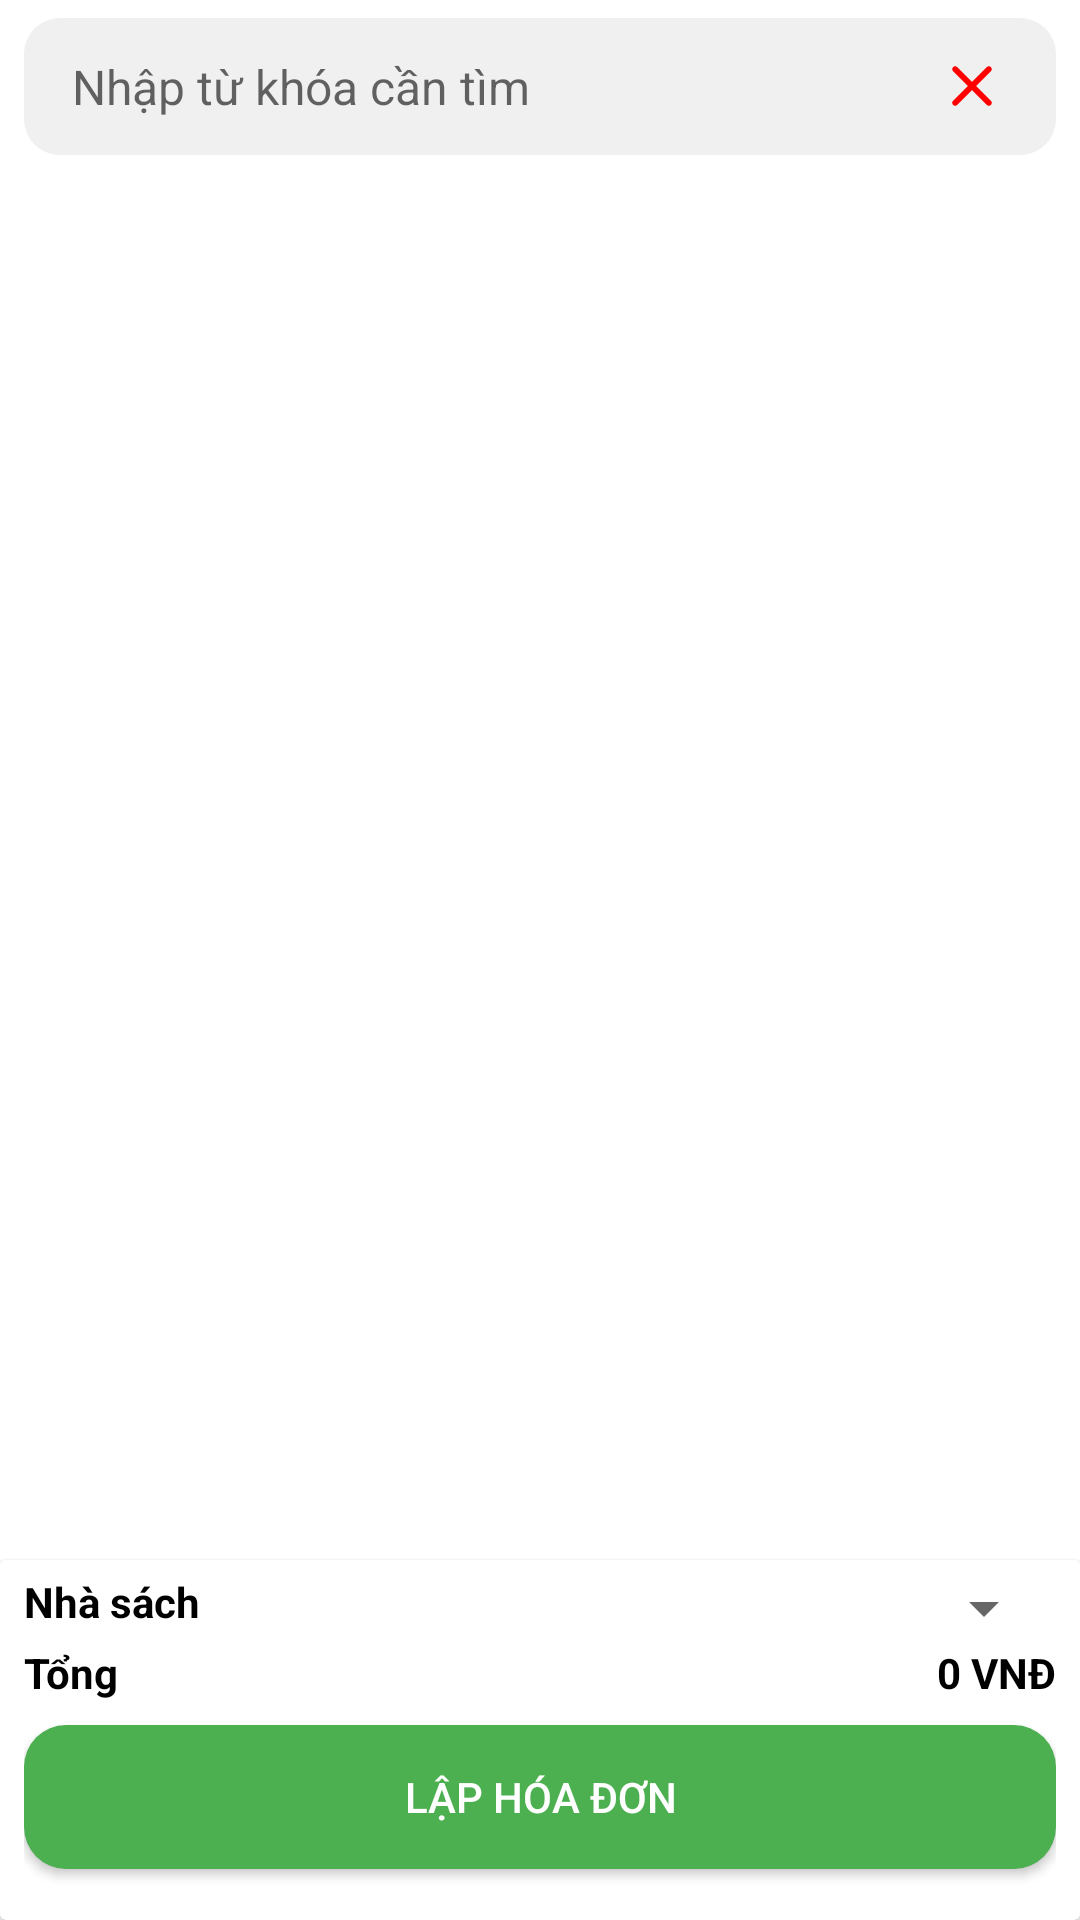

Produce the Android XML layout that renders to this screen, including the resource entries it uses.
<!-- AndroidManifest.xml: application theme Theme.QLNhaSach -->
<!-- res/layout/create_bill.xml -->
<?xml version="1.0" encoding="utf-8"?>
<RelativeLayout xmlns:android="http://schemas.android.com/apk/res/android"
    xmlns:tools="http://schemas.android.com/tools"
    android:layout_width="match_parent"
    android:layout_height="match_parent"
    xmlns:app="http://schemas.android.com/apk/res-auto">

    <RelativeLayout
        android:id="@+id/searchLayout"
        android:layout_width="match_parent"
        android:layout_height="wrap_content"
        android:paddingHorizontal="8dp"
        android:paddingVertical="6dp">

        <EditText
            android:id="@+id/edSearch"
            style="@style/InputField"
            android:layout_width="match_parent"
            android:layout_height="wrap_content"
            android:hint="Nhập từ khóa cần tìm" />

        <ImageView
            android:id="@+id/btnClear"
            android:layout_width="wrap_content"
            android:layout_height="wrap_content"
            android:layout_alignParentEnd="true"
            android:layout_centerVertical="true"
            android:layout_marginEnd="16dp"
            android:src="@drawable/ic_round_clear_24" />
    </RelativeLayout>

    <androidx.recyclerview.widget.RecyclerView
        android:id="@+id/recyclerBook"
        android:layout_width="match_parent"
        android:layout_height="match_parent"
        android:layout_below="@id/searchLayout"
        android:layout_above="@id/cardView"
        android:layout_marginTop="8dp"
        android:layout_marginBottom="8dp"
        android:clipToPadding="false"
        android:paddingBottom="8dp"
        tools:listitem="@layout/item_book_bill" />

    <androidx.cardview.widget.CardView
        android:id="@+id/cardView"
        android:layout_width="match_parent"
        android:layout_height="wrap_content"
        android:layout_alignParentBottom="true"
        android:elevation="8dp"
        app:layout_constraintBottom_toBottomOf="parent"
        app:layout_constraintEnd_toEndOf="parent"
        app:layout_constraintStart_toStartOf="parent">

        <RelativeLayout
            android:layout_width="match_parent"
            android:layout_height="120dp"
            android:paddingHorizontal="8dp"
            android:paddingTop="4dp">

            <RelativeLayout
                android:id="@+id/relaNS"
                android:layout_width="match_parent"
                android:layout_height="wrap_content">

                <TextView
                    android:layout_width="wrap_content"
                    android:layout_height="23dp"
                    android:layout_centerVertical="true"
                    android:text="Nhà sách"
                    android:textColor="@color/black"
                    android:textStyle="bold" />

                <Spinner
                    android:id="@+id/spinnerNS"
                    android:layout_width="wrap_content"
                    android:layout_height="wrap_content"
                    android:layout_alignParentEnd="true"
                    android:layout_centerVertical="true"
                    android:spinnerMode="dialog" />
            </RelativeLayout>


            <TextView
                android:layout_width="wrap_content"
                android:layout_height="wrap_content"
                android:layout_below="@id/relaNS"
                android:layout_marginTop="0dp"
                android:text="Tổng"
                android:textColor="@color/black"
                android:textStyle="bold" />

            <TextView
                android:id="@+id/tvTotalMoney"
                android:layout_width="wrap_content"
                android:layout_height="wrap_content"
                android:layout_below="@id/relaNS"
                android:layout_alignParentEnd="true"
                android:text="0 VNĐ"
                android:textColor="@color/black"
                android:textStyle="bold" />

            <androidx.appcompat.widget.AppCompatButton
                android:id="@+id/btnCreateBill"
                android:layout_width="match_parent"
                android:layout_height="wrap_content"
                android:layout_below="@id/tvTotalMoney"
                android:layout_marginVertical="8dp"
                android:background="@drawable/bg_button_view_bill"
                android:text="Lập hóa đơn"
                android:textColor="@color/white" />
        </RelativeLayout>
    </androidx.cardview.widget.CardView>

</RelativeLayout>
<!-- res/layout/item_book_bill.xml (included above) -->
<?xml version="1.0" encoding="utf-8"?>
<androidx.cardview.widget.CardView xmlns:android="http://schemas.android.com/apk/res/android"
    xmlns:app="http://schemas.android.com/apk/res-auto"
    android:layout_width="match_parent"
    android:layout_height="wrap_content"
    android:layout_marginHorizontal="8dp"
    android:layout_marginVertical="4dp"
    android:clickable="true"
    android:elevation="4dp"
    android:focusable="true"
    android:foreground="?attr/selectableItemBackgroundBorderless"
    app:cardCornerRadius="16dp">

    <androidx.constraintlayout.widget.ConstraintLayout
        android:layout_width="match_parent"
        android:layout_height="wrap_content"
        android:paddingHorizontal="12dp"
        android:paddingVertical="8dp">

        <TextView
            android:id="@+id/tvMaSach"
            android:layout_width="60dp"
            android:layout_height="wrap_content"
            android:layout_centerVertical="true"
            android:gravity="center"
            android:text="S010"
            android:textColor="@color/black"
            android:textStyle="bold"
            app:layout_constraintBottom_toBottomOf="parent"
            app:layout_constraintStart_toStartOf="parent"
            app:layout_constraintTop_toTopOf="parent" />

        <LinearLayout
            android:layout_width="0dp"
            android:layout_height="wrap_content"
            android:layout_marginStart="12dp"
            android:layout_marginEnd="8dp"
            android:layout_toEndOf="@id/tvMaSach"
            android:orientation="vertical"
            app:layout_constraintBottom_toBottomOf="parent"
            app:layout_constraintEnd_toStartOf="@+id/linearLayout"
            app:layout_constraintHorizontal_bias="0.0"
            app:layout_constraintStart_toEndOf="@+id/tvMaSach"
            app:layout_constraintTop_toTopOf="parent"
            app:layout_constraintVertical_bias="0.0">

            <TextView
                android:id="@+id/tvTenSach"
                android:layout_width="match_parent"
                android:layout_height="wrap_content"
                android:ellipsize="end"
                android:maxLines="1"
                android:text="Đắc nhân tâm"
                android:textColor="@color/black"
                android:textStyle="bold" />

            <TextView
                android:id="@+id/tvTacGia"
                android:layout_width="wrap_content"
                android:layout_height="wrap_content"
                android:text="Nguyễn Nhật Ánh"
                android:textColor="@color/text_secondary"
                />

            <TextView
                android:id="@+id/tvDonGia"
                android:layout_width="wrap_content"
                android:layout_height="wrap_content"
                android:text="25.000 vnđ"
                android:textColor="@color/text_secondary"
                 />

        </LinearLayout>

        <LinearLayout
            android:id="@+id/linearLayout"
            android:layout_width="wrap_content"
            android:layout_height="wrap_content"
            android:layout_alignParentEnd="true"
            android:layout_centerVertical="true"
            android:orientation="horizontal"
            app:layout_constraintBottom_toBottomOf="parent"
            app:layout_constraintEnd_toEndOf="parent"
            app:layout_constraintTop_toTopOf="parent">

            <ImageView
                android:id="@+id/btnMinus"
                android:layout_width="32dp"
                android:layout_height="32dp"
                android:src="@drawable/ic_minus" />

            <TextView
                android:id="@+id/tvNumber"
                android:layout_width="wrap_content"
                android:layout_height="match_parent"
                android:minWidth="30dp"
                android:gravity="center"
                android:paddingHorizontal="4dp"
                android:text="0"
                android:textColor="@color/black"
                android:textStyle="bold" />

            <ImageView
                android:id="@+id/btnPlus"
                android:layout_width="32dp"
                android:layout_height="32dp"
                android:src="@drawable/ic_plus" />
        </LinearLayout>

    </androidx.constraintlayout.widget.ConstraintLayout>


</androidx.cardview.widget.CardView>
<!-- resources referenced by this layout -->
<resources>
  <color name="black">#FF000000</color>
  <color name="text_secondary">#302C2C</color>
  <color name="white">#FFFFFFFF</color>
  <!-- drawable bg_button_view_bill (drawable) -->
  <?xml version="1.0" encoding="utf-8"?>
  <shape xmlns:android="http://schemas.android.com/apk/res/android"
      android:shape="rectangle">
      <corners android:radius="14dp" />
      <solid android:color="@color/bg_button_bill" />
  </shape>
  <!-- drawable ic_round_clear_24 (drawable) -->
  <vector android:height="24dp" android:tint="#FF0000"
      android:viewportHeight="24" android:viewportWidth="24"
      android:width="24dp" xmlns:android="http://schemas.android.com/apk/res/android">
      <path android:fillColor="@android:color/white" android:pathData="M18.3,5.71c-0.39,-0.39 -1.02,-0.39 -1.41,0L12,10.59 7.11,5.7c-0.39,-0.39 -1.02,-0.39 -1.41,0 -0.39,0.39 -0.39,1.02 0,1.41L10.59,12 5.7,16.89c-0.39,0.39 -0.39,1.02 0,1.41 0.39,0.39 1.02,0.39 1.41,0L12,13.41l4.89,4.89c0.39,0.39 1.02,0.39 1.41,0 0.39,-0.39 0.39,-1.02 0,-1.41L13.41,12l4.89,-4.89c0.38,-0.38 0.38,-1.02 0,-1.4z"/>
  </vector>
  <style name="InputField">
              <item name="android:paddingStart">16dp</item>
              <item name="android:paddingEnd">16dp</item>
              <item name="android:paddingTop">12dp</item>
              <item name="android:paddingBottom">12dp</item>
              <item name="android:background">@drawable/bg_input</item>
              <item name="android:textColor">@color/black</item>
              <item name="android:textSize">16sp</item>
          </style>
  <style name="Theme.QLNhaSach" parent="Theme.MaterialComponents.DayNight.DarkActionBar">
          
          <item name="colorPrimary">#9C27B0</item>
          <item name="colorPrimaryVariant">#7B1FA2</item>
          
                  
          
          
          
          
          <item name="android:statusBarColor" tools:targetApi="l">?attr/colorPrimaryVariant</item>
          
  
          
      </style>
  <color name="bg_button_bill">#4CAF50</color>
  <!-- drawable bg_input (drawable) -->
  <?xml version="1.0" encoding="utf-8"?>
  <shape xmlns:android="http://schemas.android.com/apk/res/android"
      android:shape="rectangle">
      <corners android:radius="12dp" />
      <solid android:color="#f0f0f0" />
  
  </shape>
</resources>
